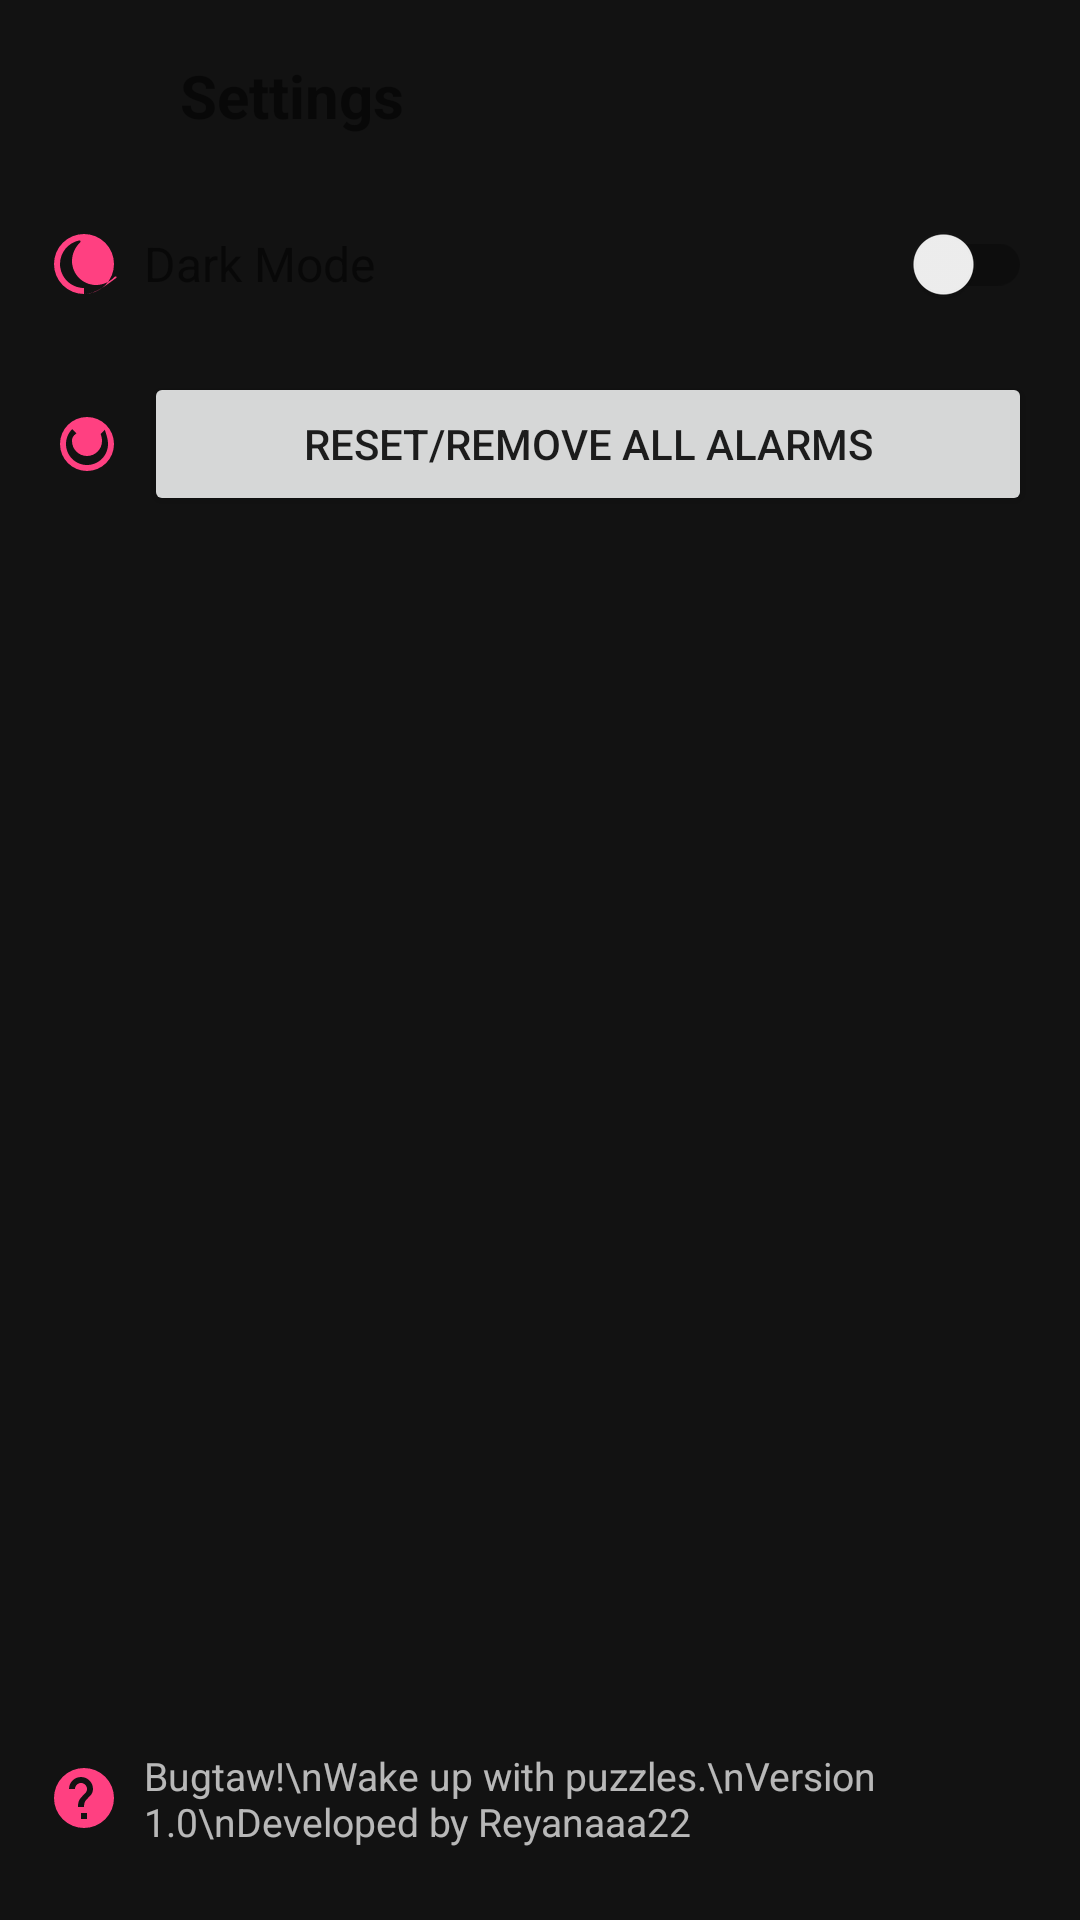

Layout XML and referenced resources for this Android screen:
<!-- AndroidManifest.xml: application theme AppTheme -->
<!-- res/layout/nav_drawer.xml -->
<?xml version="1.0" encoding="utf-8"?>
<com.google.android.material.navigation.NavigationView xmlns:android="http://schemas.android.com/apk/res/android"
    android:id="@+id/nav_view"
    android:layout_width="wrap_content"
    android:layout_height="match_parent"
    android:layout_gravity="start"
    android:fitsSystemWindows="true"
    android:background="@color/white">

    <LinearLayout
        android:orientation="vertical"
        android:layout_width="match_parent"
        android:layout_height="match_parent"
        android:padding="16dp"
        android:background="?android:attr/windowBackground">

        
        <LinearLayout
            android:layout_width="match_parent"
            android:layout_height="wrap_content"
            android:orientation="horizontal"
            android:gravity="center_vertical"
            android:paddingBottom="16dp">
            <ImageView
                android:layout_width="32dp"
                android:layout_height="32dp"
                android:src="@drawable/ic_settings"
                android:tint="@color/primary"/>
            <TextView
                android:id="@+id/nav_header"
                android:layout_width="wrap_content"
                android:layout_height="wrap_content"
                android:text="Settings"
                android:textSize="20sp"
                android:textStyle="bold"
                android:layout_marginStart="12dp"/>
        </LinearLayout>

        
        <LinearLayout
            android:layout_width="match_parent"
            android:layout_height="wrap_content"
            android:orientation="horizontal"
            android:gravity="center_vertical"
            android:paddingBottom="12dp">
            <ImageView
                android:layout_width="24dp"
                android:layout_height="24dp"
                android:src="@drawable/ic_dark_mode"
                android:tint="@color/accent_color"/>
            <TextView
                android:layout_width="0dp"
                android:layout_height="wrap_content"
                android:text="Dark Mode"
                android:textSize="16sp"
                android:layout_weight="1"
                android:layout_marginStart="8dp"/>
            <androidx.appcompat.widget.SwitchCompat
                android:id="@+id/darkModeSwitch"
                android:layout_width="wrap_content"
                android:layout_height="wrap_content"/>
        </LinearLayout>

        
        <LinearLayout
            android:layout_width="match_parent"
            android:layout_height="wrap_content"
            android:orientation="horizontal"
            android:gravity="center_vertical"
            android:paddingBottom="12dp">
            <ImageView
                android:layout_width="24dp"
                android:layout_height="24dp"
                android:src="@drawable/ic_restore"
                android:tint="@color/accent_color"/>
            <Button
                android:id="@+id/resetAlarmsButton"
                android:layout_width="0dp"
                android:layout_height="wrap_content"
                android:text="Reset/Remove All Alarms"
                android:layout_weight="1"
                android:layout_marginStart="8dp"/>
        </LinearLayout>

        <View
            android:layout_width="match_parent"
            android:layout_height="0dp"
            android:layout_weight="1" />

        
        <LinearLayout
            android:layout_width="match_parent"
            android:layout_height="wrap_content"
            android:orientation="horizontal"
            android:gravity="center_vertical"
            android:paddingTop="12dp"
            android:paddingBottom="8dp">
            <ImageView
                android:layout_width="24dp"
                android:layout_height="24dp"
                android:src="@drawable/ic_info"
                android:tint="@color/accent_color"/>
            <TextView
                android:id="@+id/appInfoText"
                android:layout_width="0dp"
                android:layout_height="wrap_content"
                android:text="Bugtaw!\nWake up with puzzles.\nVersion 1.0\nDeveloped by Reyanaaa22"
                android:textAlignment="viewStart"
                android:textColor="@color/text_color_secondary"
                android:paddingStart="8dp"
                android:textSize="13sp"
                android:layout_weight="1"/>
        </LinearLayout>
    </LinearLayout>

</com.google.android.material.navigation.NavigationView>
<!-- resources referenced by this layout -->
<resources>
  <color name="accent_color">#FF4081</color>
  <color name="primary">#2196F3</color>
  <color name="text_color_secondary">#B3FFFFFF</color>
  <color name="white">#FFFFFFFF</color>
  <!-- drawable ic_dark_mode (drawable) -->
  <?xml version="1.0" encoding="utf-8"?>
  <vector xmlns:android="http://schemas.android.com/apk/res/android"
      android:width="24dp"
      android:height="24dp"
      android:viewportWidth="24"
      android:viewportHeight="24">
      <path
          android:fillColor="#FF9800"
          android:pathData="M12,2a10,10 0 1,0 10,10a10,10 0 0,0-10,-10zm0,18c-4.41,0-8-3.59-8-8c0-3.87,2.75-7.12,6.44-7.87c0.35,-0.07 0.56,0.38 0.31,0.62c-1.65,1.58-2.75,3.85-2.75,6.25c0,4.41 3.59,8 8,8c2.4,0 4.67,-1.1 6.25,-2.75c0.24,-0.25 0.69,-0.04 0.62,0.31C19.12,19.25 15.87,22 12,22z"/>
  </vector>
  <!-- drawable ic_info (drawable) -->
  <?xml version="1.0" encoding="utf-8"?>
  <vector xmlns:android="http://schemas.android.com/apk/res/android"
      android:width="24dp"
      android:height="24dp"
      android:viewportWidth="24"
      android:viewportHeight="24">
      <path
          android:fillColor="#1976D2"
          android:pathData="M12,2A10,10 0 1,0 22,12A10,10 0 0,0 12,2zm1,17h-2v-2h2zm1.07-7.75l-.9.92C12.45,12.9 12,13.5 12,15h-2v-.5c0-1.1.45-2.1 1.17-2.83l1.24-1.26c.37-.36.59-.86.59-1.41c0-1.1-.9-2-2-2s-2,.9-2,2H7c0-2.21 1.79-4 4-4s4,1.79 4,4c0,.88-.36,1.68-.93,2.25z"/>
  </vector>
  <!-- drawable ic_restore (drawable) -->
  <?xml version="1.0" encoding="utf-8"?>
  <vector xmlns:android="http://schemas.android.com/apk/res/android"
      android:width="24dp"
      android:height="24dp"
      android:viewportWidth="24"
      android:viewportHeight="24">
      <path
          android:fillColor="#1976D2"
          android:pathData="M13,3a9,9 0 1,0 9,9a9,9 0 0,0-9,-9zm0,16c-3.87,0-7-3.13-7-7c0-1.93,0.78-3.68,2.05-4.95l1.42,1.42C8.21,9.36 8,10.16 8,11c0,2.76 2.24,5 5,5s5-2.24 5-5c0-0.84-0.21-1.64-0.47-2.36l1.42-1.42C19.22,8.32 20,10.07 20,12c0,3.87-3.13,7-7,7z"/>
  </vector>
  <style name="AppTheme" parent="Theme.MaterialComponents.DayNight.NoActionBar">
          <item name="colorPrimary">@color/primary</item>
          <item name="colorPrimaryDark">@color/primary_dark</item>
          <item name="colorAccent">@color/accent_color</item>
          <item name="android:windowBackground">@color/background_dark</item>
          <item name="android:statusBarColor">@android:color/transparent</item>
          <item name="android:navigationBarColor">@android:color/transparent</item>
      </style>
  <color name="primary_dark">#1976D2</color>
  <color name="background_dark">#121212</color>
</resources>
